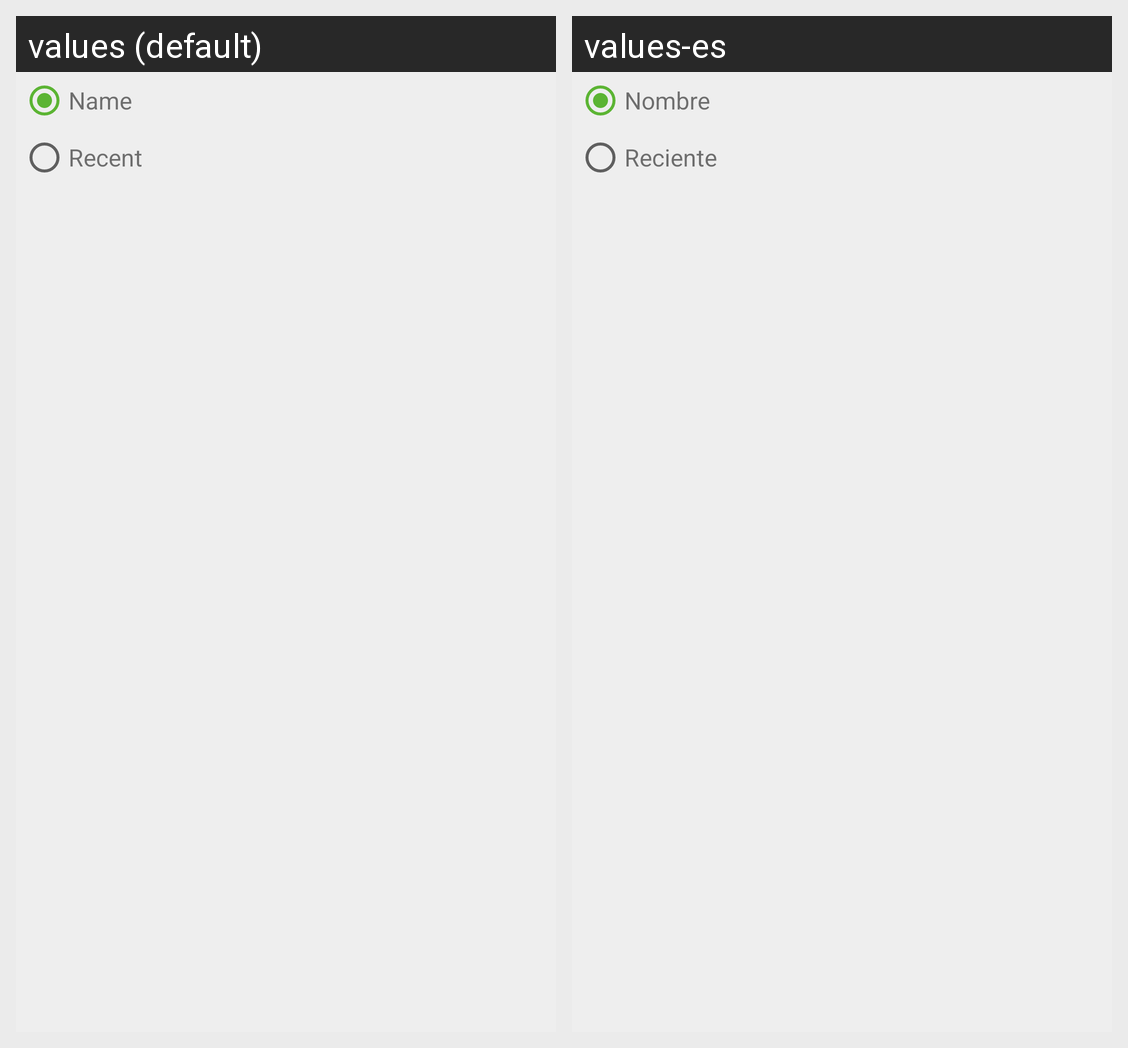

Locale-by-locale string values for the Android screen shown in this grid:
Android screen res/layout/dialog_library_sort.xml rendered under 2 locales, left to right: values (default), values-es. Device: Nexus 5 (rendered at 1080×1920; each locale shown at half size, 540×960, under a caption strip naming it); theme AppBaseTheme.Green.
Strings drawn on this screen, with the default value and each locale's value (text and hints the layout hard-codes, and strings that could not be matched under every locale, appear in the picture but are not listed):

library_menu_sort_by_name
  values: Name
  values-es: Nombre

library_menu_sort_by_date
  values: Recent
  values-es: Reciente
